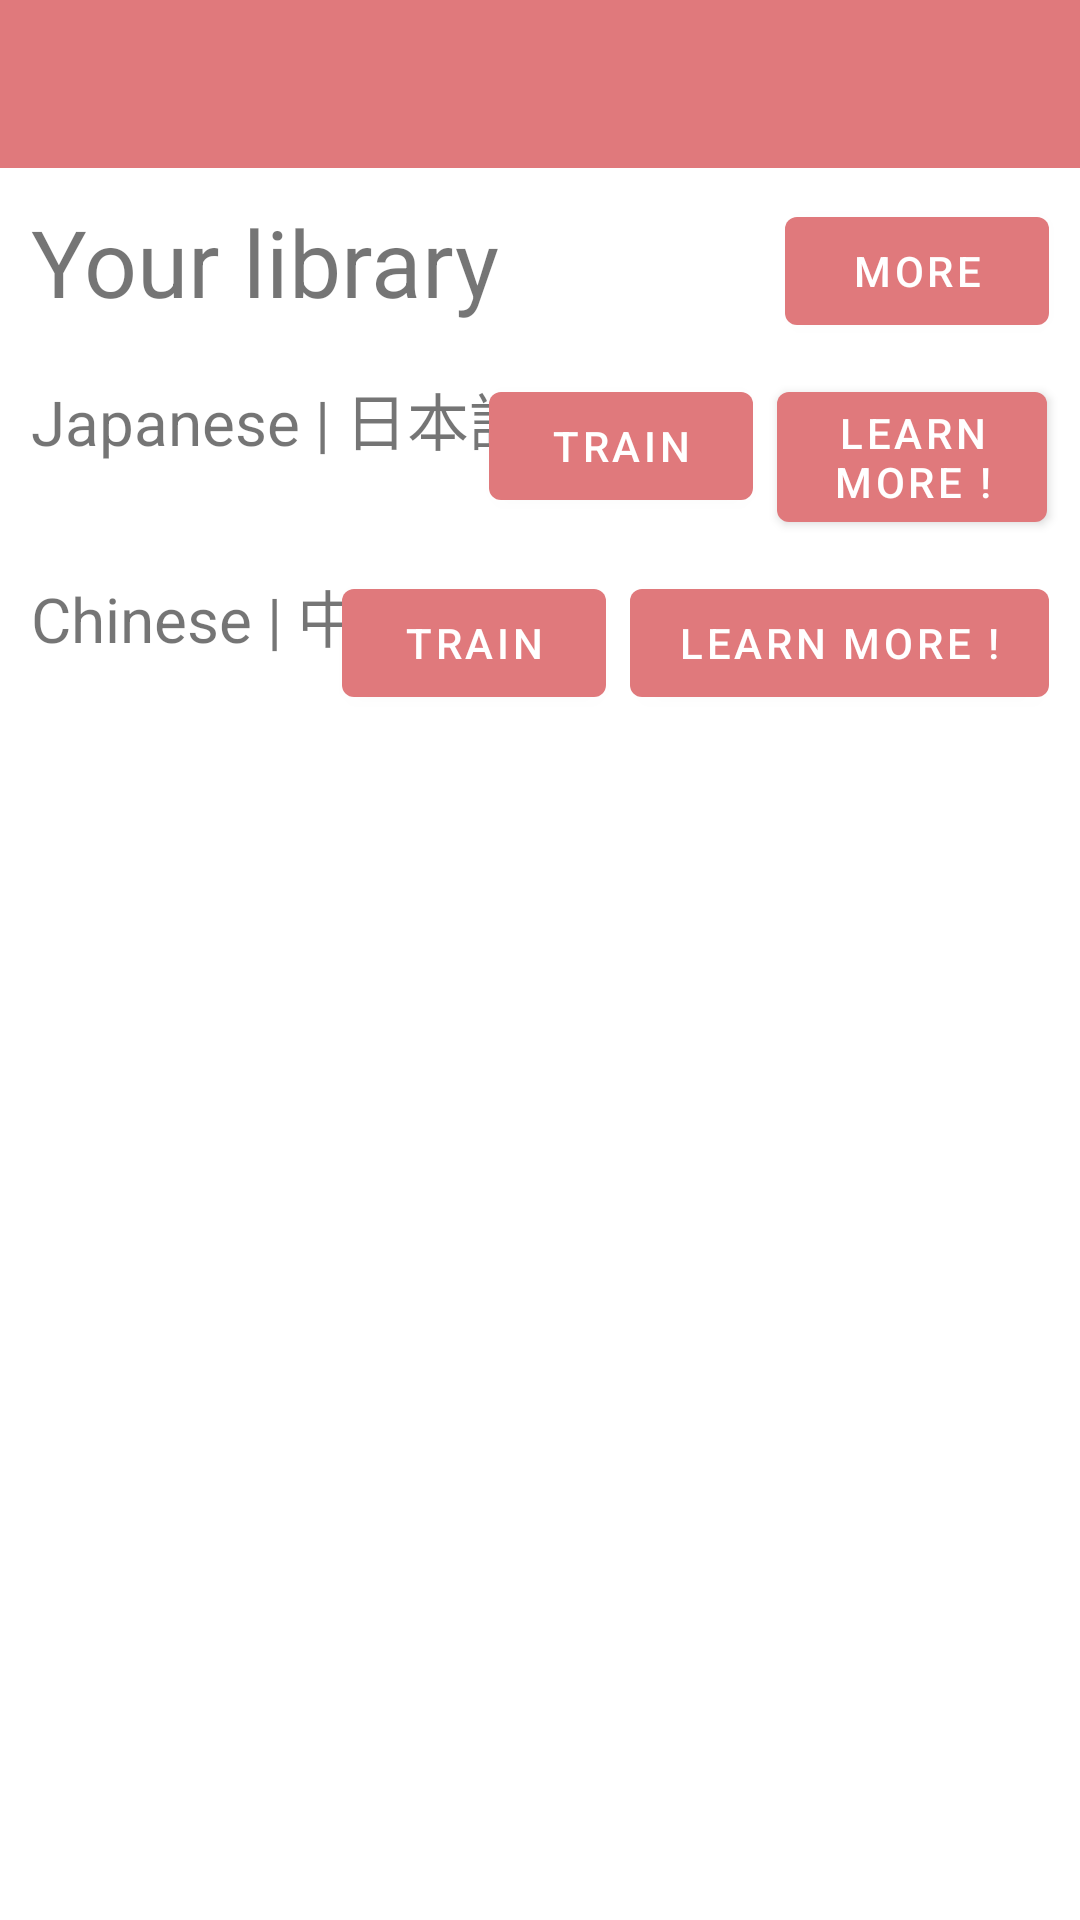

This screen was rendered from an Android layout file. Write that file and the resources it references.
<!-- AndroidManifest.xml: activity theme Theme.Tenko.NoActionBar -->
<!-- res/layout/activity_main.xml -->
<?xml version="1.0" encoding="utf-8"?>
<androidx.drawerlayout.widget.DrawerLayout
    xmlns:android="http://schemas.android.com/apk/res/android"
    xmlns:app="http://schemas.android.com/apk/res-auto"
    android:id="@+id/drawer"
    android:layout_width="match_parent"
    android:layout_height="match_parent">

    <androidx.constraintlayout.widget.ConstraintLayout xmlns:android="http://schemas.android.com/apk/res/android"
        xmlns:app="http://schemas.android.com/apk/res-auto"
        xmlns:tools="http://schemas.android.com/tools"
        android:layout_width="match_parent"
        android:layout_height="match_parent"
        tools:context=".MainActivity">

        <com.google.android.material.appbar.AppBarLayout
            android:id="@+id/appBarLayout"
            android:layout_width="match_parent"
            android:layout_height="wrap_content"
            android:theme="@style/Theme.Tenko.AppBarOverlay"
            tools:ignore="MissingConstraints">

            <androidx.appcompat.widget.Toolbar
                android:id="@+id/maintoolbar"
                android:layout_width="match_parent"
                android:layout_height="?attr/actionBarSize"
                android:background="?attr/colorPrimary"
                app:popupTheme="@style/Theme.Tenko.PopupOverlay" >
            </androidx.appcompat.widget.Toolbar>

        </com.google.android.material.appbar.AppBarLayout>


        <ScrollView
            android:layout_width="match_parent"
            android:layout_height="837dp"
            app:layout_constraintEnd_toEndOf="parent"
            app:layout_constraintStart_toStartOf="parent"
            app:layout_constraintTop_toBottomOf="@+id/appBarLayout">

            <LinearLayout
                android:layout_width="match_parent"
                android:layout_height="match_parent"
                android:orientation="vertical">

                <androidx.constraintlayout.widget.ConstraintLayout
                    android:layout_width="match_parent"
                    android:layout_height="wrap_content"
                    android:layout_marginTop="5pt"
                    >

                    <TextView
                        android:id="@+id/main_bookshel_section"
                        android:layout_width="wrap_content"
                        android:layout_height="wrap_content"
                        android:text="Your library"
                        android:textSize="15pt"
                        app:layout_constraintStart_toStartOf="parent"
                        app:layout_constraintTop_toTopOf="parent"
                        android:layout_marginLeft="5pt"/>

                    <Button
                        android:id="@+id/buttontest"
                        android:layout_width="wrap_content"
                        android:layout_height="wrap_content"
                        android:text="More"
                        app:layout_constraintEnd_toEndOf="parent"
                        app:layout_constraintTop_toTopOf="parent"
                        android:layout_marginRight="5pt"/>
                </androidx.constraintlayout.widget.ConstraintLayout>

                <HorizontalScrollView
                    android:layout_width="match_parent"
                    android:layout_height="wrap_content">

                    <LinearLayout
                        android:id="@+id/main_bookshelf"
                        android:layout_width="100dp"
                        android:layout_height="wrap_content"
                        android:orientation="horizontal" />
                </HorizontalScrollView>

                <androidx.constraintlayout.widget.ConstraintLayout
                    android:layout_width="match_parent"
                    android:layout_height="wrap_content"
                    android:layout_marginTop="5pt"
                    >

                    <TextView
                        android:id="@+id/main_jp_section"
                        android:layout_width="191dp"
                        android:layout_height="50dp"
                        android:layout_marginLeft="5pt"
                        android:text="Japanese | 日本語"
                        android:textSize="10pt"
                        app:layout_constraintStart_toStartOf="parent"
                        app:layout_constraintTop_toTopOf="parent" />


                    <Button
                        android:id="@+id/train_main_jp"
                        android:layout_width="wrap_content"
                        android:layout_height="wrap_content"
                        android:layout_marginEnd="8dp"
                        android:text="Train"
                        app:layout_constraintEnd_toStartOf="@+id/learn_main_jp"
                        app:layout_constraintTop_toTopOf="parent" />

                    <Button
                        android:id="@+id/learn_main_jp"
                        android:layout_width="90dp"
                        android:layout_height="wrap_content"
                        android:layout_marginEnd="11dp"
                        android:text="Learn More !"
                        app:layout_constraintEnd_toEndOf="parent"
                        app:layout_constraintTop_toTopOf="parent" />
                </androidx.constraintlayout.widget.ConstraintLayout>


                <androidx.constraintlayout.widget.ConstraintLayout
                    android:layout_width="match_parent"
                    android:layout_height="wrap_content"
                    android:layout_marginTop="5pt"
                    >

                    <TextView
                        android:id="@+id/main_zh_section"
                        android:layout_width="145dp"
                        android:layout_height="43dp"
                        android:layout_marginLeft="5pt"
                        android:text="Chinese | 中文"
                        android:textSize="10pt"
                        app:layout_constraintStart_toStartOf="parent"
                        app:layout_constraintTop_toTopOf="parent" />

                    <Button
                        android:id="@+id/train_main_zh"
                        android:layout_width="wrap_content"
                        android:layout_height="wrap_content"
                        android:layout_marginEnd="8dp"
                        android:text="Train"
                        app:layout_constraintEnd_toStartOf="@+id/learn_main_zh"
                        app:layout_constraintTop_toTopOf="parent" />
                    <Button
                        android:id="@+id/learn_main_zh"
                        android:layout_width="wrap_content"
                        android:layout_height="wrap_content"
                        android:text="Learn more !"
                        app:layout_constraintEnd_toEndOf="parent"
                        app:layout_constraintTop_toTopOf="parent"
                        android:layout_marginRight="5pt"/>
                </androidx.constraintlayout.widget.ConstraintLayout>
            </LinearLayout>
        </ScrollView>
    </androidx.constraintlayout.widget.ConstraintLayout>
    <LinearLayout
        android:id="@+id/slidermain"
        android:layout_width="250dp"
        android:layout_height="match_parent"
        android:orientation="vertical"
        android:background="#FFFFFF"
        android:padding="16dp"
        android:layout_gravity="start"
        >
        <TextView
            android:id="@+id/menu_item_1"
            android:layout_width="match_parent"
            android:layout_height="wrap_content"
            android:text="Home"
            android:textSize="18sp"
            android:padding="16dp"
            android:clickable="true"
            android:focusable="true"/>
        <TextView
            android:id="@+id/menu_kanji"
            android:layout_width="match_parent"
            android:layout_height="wrap_content"
            android:text="Kanji"
            android:textSize="18sp"
            android:padding="16dp"
            android:clickable="true"
            android:focusable="true"/>
        <TextView
            android:id="@+id/menu_hanzi"
            android:layout_width="match_parent"
            android:layout_height="wrap_content"
            android:text="Hanzi"
            android:textSize="18sp"
            android:padding="16dp"
            android:clickable="true"
            android:focusable="true"/>
        <TextView
            android:id="@+id/menu_jp_dict"
            android:layout_width="match_parent"
            android:layout_height="wrap_content"
            android:text="Dictionnary"
            android:textSize="18sp"
            android:padding="16dp"
            android:clickable="true"
            android:focusable="true"/>

    </LinearLayout>
</androidx.drawerlayout.widget.DrawerLayout>
<!-- resources referenced by this layout -->
<resources>
  <style name="Theme.Tenko.AppBarOverlay" parent="ThemeOverlay.AppCompat.Dark.ActionBar" />
  <style name="Theme.Tenko.PopupOverlay" parent="ThemeOverlay.AppCompat.Light" />
  <style name="Theme.Tenko.NoActionBar">
          <item name="windowActionBar">false</item>
          <item name="windowNoTitle">true</item>
      </style>
</resources>
